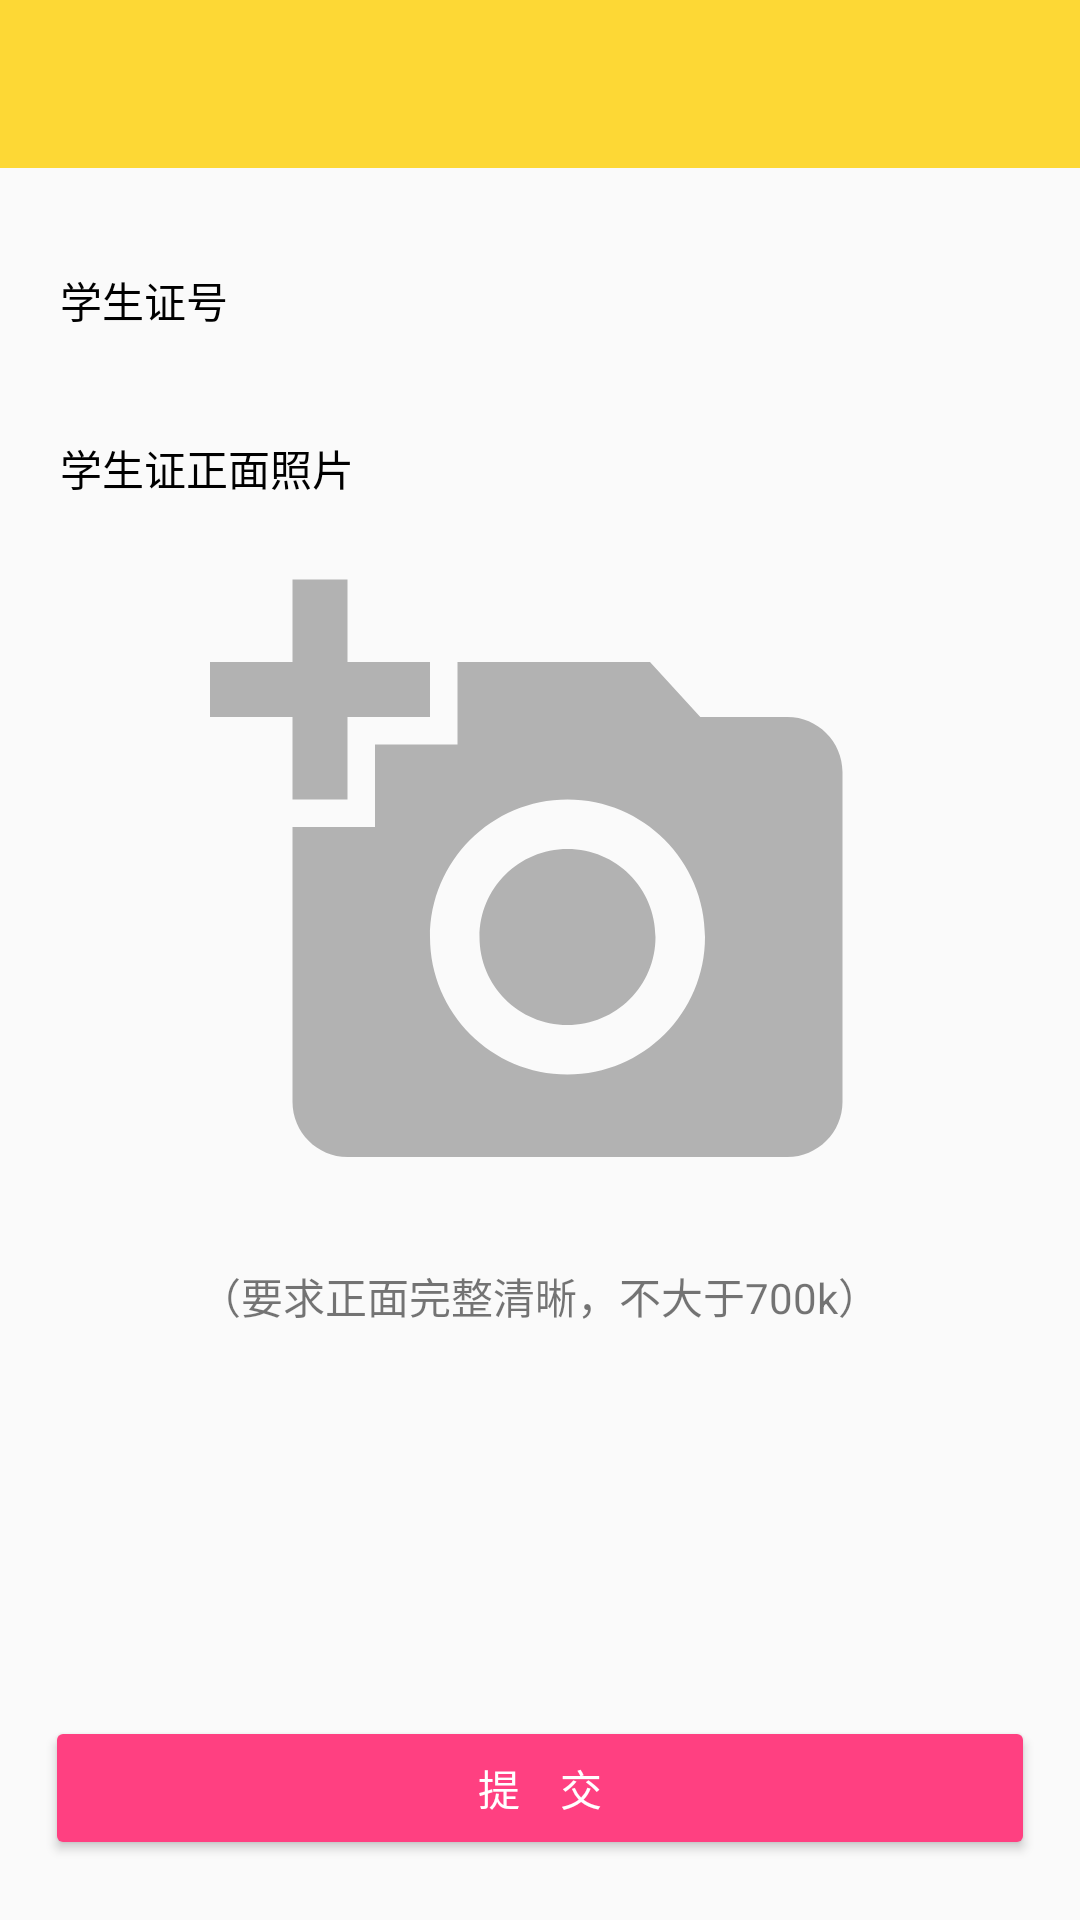

The Android layout XML behind this screen, and the referenced resources:
<!-- AndroidManifest.xml: application theme AppTheme -->
<!-- res/layout/activity_apply_photograher.xml -->
<?xml version="1.0" encoding="utf-8"?>
<RelativeLayout xmlns:android="http://schemas.android.com/apk/res/android"
    xmlns:app="http://schemas.android.com/apk/res-auto"
    xmlns:tools="http://schemas.android.com/tools"
    android:layout_width="match_parent"
    android:layout_height="match_parent"
    tools:context=".view.activity.UserInfoSetActivity">

    <include layout="@layout/toolbar" />

    <TextView
        android:layout_width="match_parent"
        android:layout_height="56dp"
        android:layout_marginTop="72dp"
        android:gravity="center_vertical"
        android:paddingLeft="20dp"
        android:paddingStart="20dp"
        android:text="学生证号"
        android:textColor="#000"
        tools:ignore="RtlSymmetry" />

    <EditText
        android:id="@+id/card_number"
        android:layout_width="match_parent"
        android:layout_height="56dp"
        android:layout_marginTop="72dp"
        android:background="@null"
        android:gravity="center"
        android:textSize="16sp" />

    <TextView
        android:layout_width="match_parent"
        android:layout_height="56dp"
        android:layout_below="@id/card_number"
        android:gravity="center_vertical"
        android:paddingLeft="20dp"
        android:paddingStart="20dp"
        android:text="学生证正面照片"
        android:textColor="#000"
        tools:ignore="RtlSymmetry" />
    <TextView
        android:layout_below="@id/add_card_photo"
        android:layout_centerHorizontal="true"
        android:gravity="center"
        android:text="（要求正面完整清晰，不大于700k）"
        android:layout_width="wrap_content"
        android:layout_height="56dp" />


    <ImageView
        android:id="@+id/add_card_photo"
        android:layout_marginTop="56dp"
        android:layout_width="342dp"
        android:layout_height="220dp"
        android:layout_below="@id/card_number"
        android:layout_centerHorizontal="true"
        app:srcCompat="@drawable/ic_add_a_photo" />

    <Button
        android:id="@+id/apply_submit"
        android:text="提    交"
        android:layout_alignParentBottom="true"
        android:layout_marginBottom="20dp"
        android:layout_centerHorizontal="true"
        android:layout_width="match_parent"
        android:layout_marginEnd="30dp"
        android:textColor="#fff"
        android:backgroundTint="@color/colorAccent"
        android:layout_height="wrap_content" />

</RelativeLayout>
<!-- res/layout/toolbar.xml (included above) -->
<?xml version="1.0" encoding="utf-8"?>
<android.support.v7.widget.Toolbar xmlns:android="http://schemas.android.com/apk/res/android"

    android:id="@+id/toolbar_normal"
    android:layout_width="match_parent"
    android:layout_height="wrap_content"
    android:background="@color/colorPrimary"
    android:theme="@style/AppTheme.PopupOverlay" />
<!-- resources referenced by this layout -->
<resources>
  <color name="colorAccent">#FF4081</color>
  <color name="colorPrimary">#fdd835</color>
  <!-- drawable ic_add_a_photo (drawable) -->
  <vector xmlns:android="http://schemas.android.com/apk/res/android"
      android:width="126dp"
      android:height="126dp"
      android:tint="#B2B2B2"
      android:viewportHeight="24.0"
      android:viewportWidth="24.0">
      <path
          android:fillColor="#FF000000"
          android:pathData="M3,4L3,1h2v3h3v2L5,6v3L3,9L3,6L0,6L0,4h3zM6,10L6,7h3L9,4h7l1.83,2L21,6c1.1,0 2,0.9 2,2v12c0,1.1 -0.9,2 -2,2L5,22c-1.1,0 -2,-0.9 -2,-2L3,10h3zM13,19c2.76,0 5,-2.24 5,-5s-2.24,-5 -5,-5 -5,2.24 -5,5 2.24,5 5,5zM9.8,14c0,1.77 1.43,3.2 3.2,3.2s3.2,-1.43 3.2,-3.2 -1.43,-3.2 -3.2,-3.2 -3.2,1.43 -3.2,3.2z" />
  </vector>
  <style name="AppTheme.PopupOverlay" parent="ThemeOverlay.AppCompat.Dark" />
  <style name="AppTheme" parent="Theme.AppCompat.Light.NoActionBar">
          
          <item name="colorPrimary">@color/colorPrimary</item>
          <item name="colorPrimaryDark">@color/colorPrimaryDark</item>
          <item name="colorAccent">@color/colorAccent</item>
      </style>
  <color name="colorPrimaryDark">#c7aa2b</color>
</resources>
